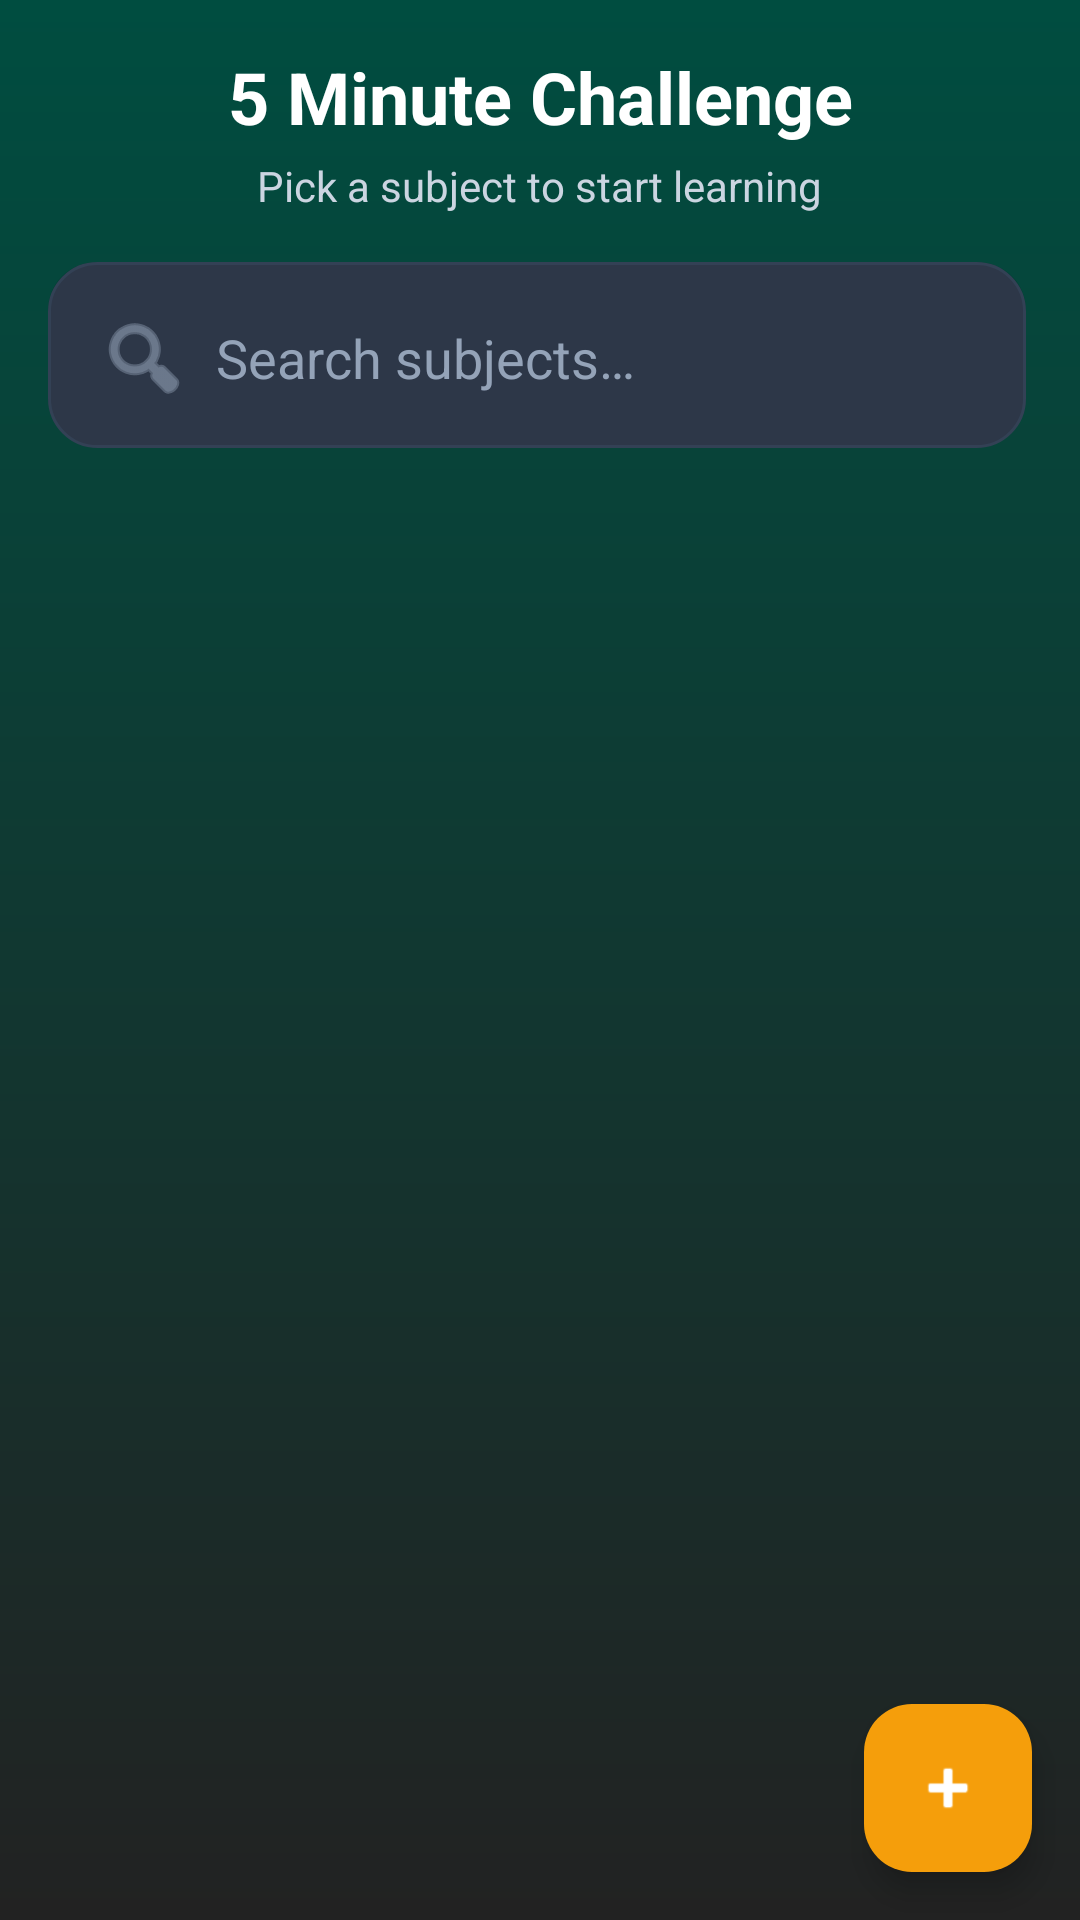

Layout XML and referenced resources for this Android screen:
<!-- AndroidManifest.xml: application theme Theme._5MinuteChallenge -->
<!-- res/layout/subject_list.xml -->
<?xml version="1.0" encoding="utf-8"?>
<androidx.coordinatorlayout.widget.CoordinatorLayout xmlns:android="http://schemas.android.com/apk/res/android"
    xmlns:app="http://schemas.android.com/apk/res-auto"
    android:layout_width="match_parent"
    android:layout_height="match_parent"
    android:background="@drawable/gradient_background">

    <LinearLayout
        android:layout_width="match_parent"
        android:layout_height="match_parent"
        android:orientation="vertical">

        
        <LinearLayout
            android:layout_width="match_parent"
            android:layout_height="wrap_content"
            android:orientation="vertical"
            android:padding="@dimen/spacing_md">

            <LinearLayout
                android:layout_width="match_parent"
                android:layout_height="wrap_content"
                android:orientation="horizontal"
                android:gravity="center_vertical">

                <TextView
                    android:id="@+id/subject_list_title"
                    android:layout_width="0dp"
                    android:layout_height="wrap_content"
                    android:layout_weight="1"
                    android:text="@string/app_name"
                    android:textSize="@dimen/text_size_xl"
                    android:textColor="@color/white"
                    android:textStyle="bold"
                    android:gravity="center" />











            </LinearLayout>

            <TextView
                android:id="@+id/subject_list_subtitle"
                android:layout_width="wrap_content"
                android:layout_height="wrap_content"
                android:text="@string/pick_subject_header"
                android:textSize="@dimen/text_size_sm"
                android:textColor="@color/text_secondary"
                android:layout_gravity="center_horizontal"
                android:layout_marginTop="@dimen/spacing_xs" />

            
            <EditText
                android:id="@+id/subject_search_bar"
                android:layout_width="match_parent"
                android:layout_height="wrap_content"
                android:layout_marginTop="@dimen/spacing_md"
                android:background="@drawable/card_elevated"
                android:padding="@dimen/spacing_md"
                android:hint="@string/search_subjects"
                android:textColorHint="@color/text_tertiary"
                android:textColor="@color/text_primary"
                android:inputType="text"
                android:drawableStart="@android:drawable/ic_menu_search"
                android:drawablePadding="@dimen/spacing_sm"
                android:drawableTint="@color/text_tertiary" />

        </LinearLayout>

        <androidx.recyclerview.widget.RecyclerView
            android:id="@+id/subject_recycler_view"
            android:layout_width="match_parent"
            android:layout_height="0dp"
            android:layout_weight="1"
            android:clipToPadding="false"
            android:padding="10dp"
            app:layoutManager="androidx.recyclerview.widget.GridLayoutManager"
            app:spanCount="1" />

    </LinearLayout>

    <com.google.android.material.floatingactionbutton.FloatingActionButton
        android:id="@+id/add_subject_button"
        android:layout_width="wrap_content"
        android:layout_height="wrap_content"
        android:layout_gravity="bottom|end"
        android:layout_margin="16dp"
        android:src="@android:drawable/ic_input_add"
        app:backgroundTint="@color/accent"
        app:tint="@android:color/white" />

</androidx.coordinatorlayout.widget.CoordinatorLayout>
<!-- resources referenced by this layout -->
<resources>
  <color name="accent">#F59E0B</color>
  <color name="primary_light">#818CF8</color>
  <color name="text_disabled">#64748B</color>
  <color name="text_primary">#F1F5F9</color>
  <color name="text_secondary">#CBD5E1</color>
  <color name="text_tertiary">#94A3B8</color>
  <color name="white">#FFFFFFFF</color>
  <dimen name="spacing_md">16dp</dimen>
  <dimen name="spacing_sm">8dp</dimen>
  <dimen name="spacing_xs">4dp</dimen>
  <dimen name="text_size_sm">14sp</dimen>
  <dimen name="text_size_xl">24sp</dimen>
  <dimen name="text_size_xs">12sp</dimen>
  <!-- drawable card_elevated (drawable) -->
  <?xml version="1.0" encoding="utf-8"?>
  <layer-list xmlns:android="http://schemas.android.com/apk/res/android">
      
      <item
          android:left="0dp"
          android:top="0dp"
          android:right="2dp"
          android:bottom="4dp">
          <shape android:shape="rectangle">
              <corners android:radius="@dimen/corner_radius_lg" />
              <solid android:color="#1A000000" />
          </shape>
      </item>
      
      
      <item
          android:left="0dp"
          android:top="0dp"
          android:right="2dp"
          android:bottom="2dp">
          <shape android:shape="rectangle">
              <corners android:radius="@dimen/corner_radius_lg" />
              <solid android:color="@color/card_background_elevated" />
              <stroke
                  android:width="1dp"
                  android:color="@color/card_stroke" />
          </shape>
      </item>
  </layer-list>
  <!-- drawable gradient_background (drawable) -->
  <?xml version="1.0" encoding="utf-8"?>
  <shape xmlns:android="http://schemas.android.com/apk/res/android"
      android:shape="rectangle">
      <gradient
          android:angle="90"
          android:endColor="@color/dark_green"
          android:startColor="@color/dark_grey"
          android:type="linear" />
  </shape>
  <string name="app_name">5 Minute Challenge</string>
  <string name="light_mode">Light Mode</string>
  <string name="pick_subject_header">Pick a subject to start learning</string>
  <string name="search_subjects">Search subjects…</string>
  <style name="Theme._5MinuteChallenge" parent="Base.Theme._5MinuteChallenge" />
  <dimen name="corner_radius_lg">16dp</dimen>
  <color name="card_background_elevated">#2D3748</color>
  <color name="card_stroke">#334155</color>
  <color name="dark_green">#004d40</color>
  <color name="dark_grey">#222222</color>
  <style name="Base.Theme._5MinuteChallenge" parent="Theme.Material3.DayNight.NoActionBar">
          
          
      </style>
</resources>
